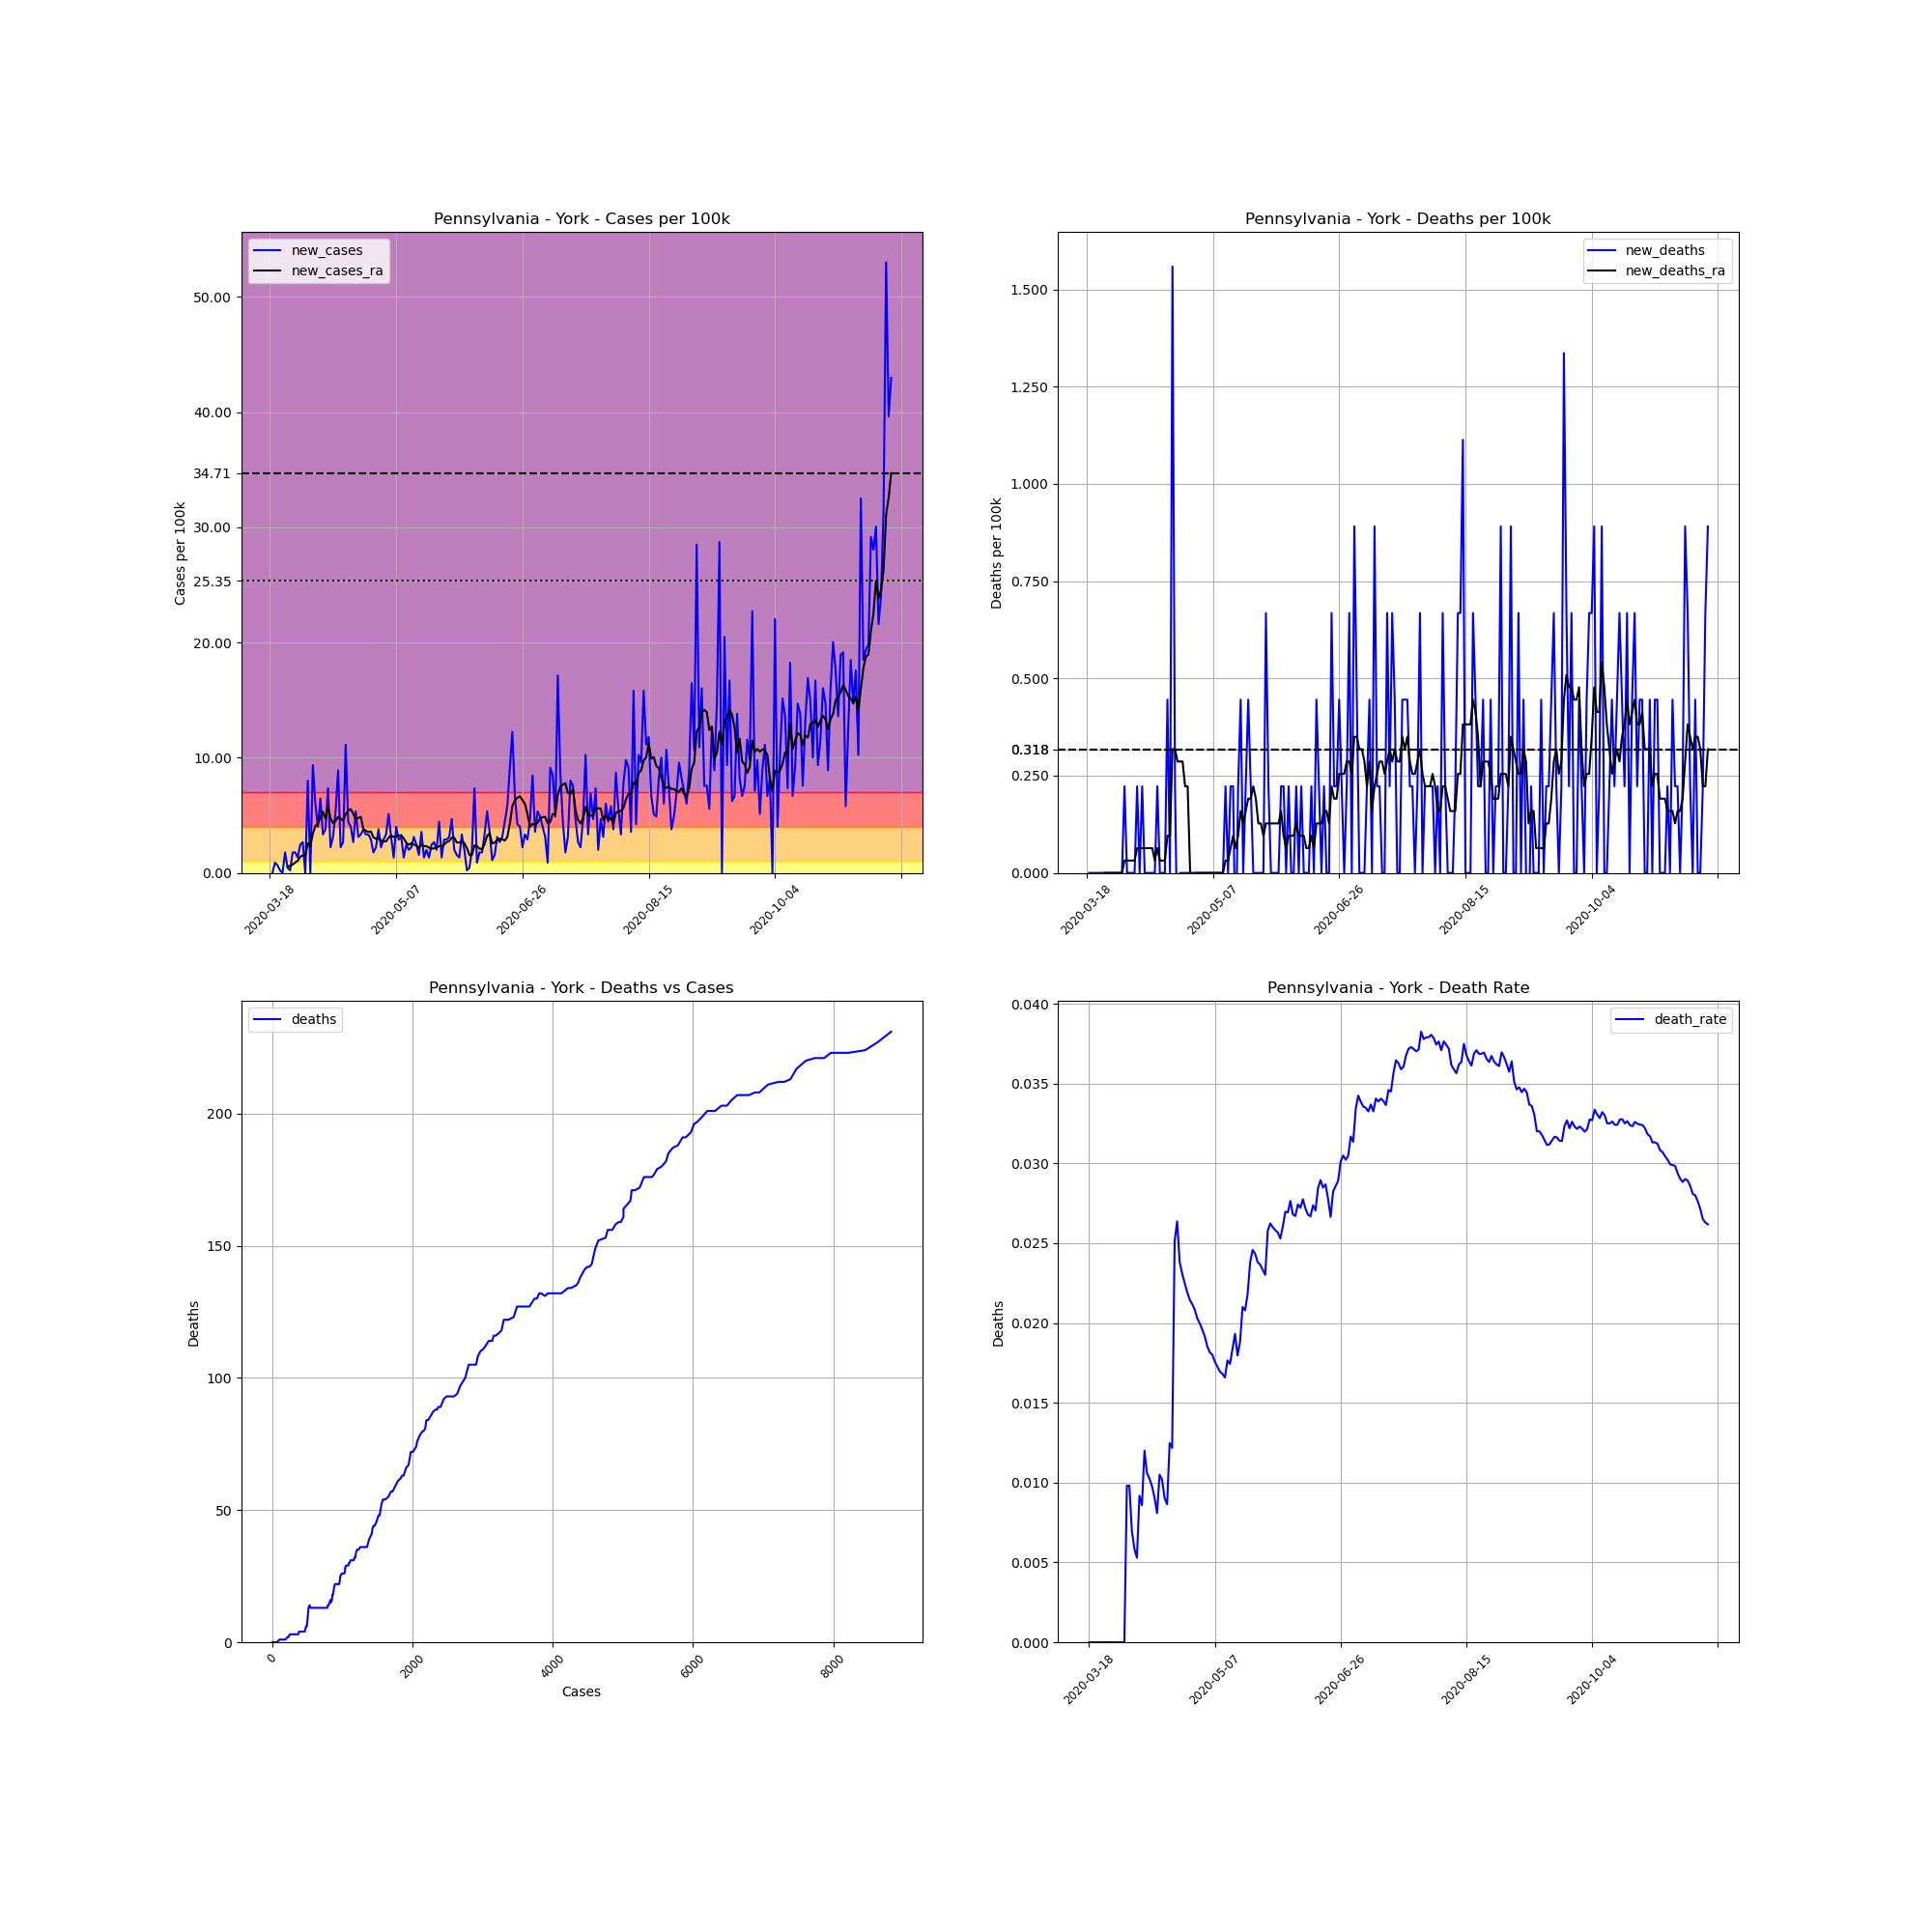

Values plotted in this chart, from the file beside it:
, date, county, state, fips, cases, deaths, COUNTY, STNAME, CTYNAME, POPESTIMATE2019, cases_per_100k, deaths_per_100k, death_rate, new_cases, new_deaths, new_cases_ra, new_deaths_ra
153874, 2020-03-18, York, Pennsylvania, 42133, 2, 0, 133, Pennsylvania, York, 449058, 0.4454, 0.0, 0.0, , , , 
153875, 2020-03-19, York, Pennsylvania, 42133, 2, 0, 133, Pennsylvania, York, 449058, 0.4454, 0.0, 0.0, 0.0, 0.0, , 
153876, 2020-03-20, York, Pennsylvania, 42133, 6, 0, 133, Pennsylvania, York, 449058, 1.336, 0.0, 0.0, 0.8908, 0.0, , 
153877, 2020-03-21, York, Pennsylvania, 42133, 9, 0, 133, Pennsylvania, York, 449058, 2.004, 0.0, 0.0, 0.6681, 0.0, , 
153878, 2020-03-22, York, Pennsylvania, 42133, 10, 0, 133, Pennsylvania, York, 449058, 2.227, 0.0, 0.0, 0.2227, 0.0, , 
153879, 2020-03-23, York, Pennsylvania, 42133, 10, 0, 133, Pennsylvania, York, 449058, 2.227, 0.0, 0.0, 0.0, 0.0, , 
153880, 2020-03-24, York, Pennsylvania, 42133, 18, 0, 133, Pennsylvania, York, 449058, 4.008, 0.0, 0.0, 1.782, 0.0, , 
153881, 2020-03-25, York, Pennsylvania, 42133, 20, 0, 133, Pennsylvania, York, 449058, 4.454, 0.0, 0.0, 0.4454, 0.0, 0.5726, 0.0
153882, 2020-03-26, York, Pennsylvania, 42133, 21, 0, 133, Pennsylvania, York, 449058, 4.676, 0.0, 0.0, 0.2227, 0.0, 0.6044, 0.0
153883, 2020-03-27, York, Pennsylvania, 42133, 29, 0, 133, Pennsylvania, York, 449058, 6.458, 0.0, 0.0, 1.782, 0.0, 0.7317, 0.0
153884, 2020-03-28, York, Pennsylvania, 42133, 37, 0, 133, Pennsylvania, York, 449058, 8.239, 0.0, 0.0, 1.782, 0.0, 0.8908, 0.0
153885, 2020-03-29, York, Pennsylvania, 42133, 43, 0, 133, Pennsylvania, York, 449058, 9.576, 0.0, 0.0, 1.336, 0.0, 1.05, 0.0
153886, 2020-03-30, York, Pennsylvania, 42133, 54, 0, 133, Pennsylvania, York, 449058, 12.03, 0.0, 0.0, 2.45, 0.0, 1.4, 0.0
153887, 2020-03-31, York, Pennsylvania, 42133, 66, 0, 133, Pennsylvania, York, 449058, 14.7, 0.0, 0.0, 2.672, 0.0, 1.527, 0.0
153888, 2020-04-01, York, Pennsylvania, 42133, 66, 0, 133, Pennsylvania, York, 449058, 14.7, 0.0, 0.0, 0.0, 0.0, 1.463, 0.0
153889, 2020-04-02, York, Pennsylvania, 42133, 102, 1, 133, Pennsylvania, York, 449058, 22.71, 0.2227, 0.009804, 8.017, 0.2227, 2.577, 0.03181
153890, 2020-04-03, York, Pennsylvania, 42133, 102, 1, 133, Pennsylvania, York, 449058, 22.71, 0.2227, 0.009804, 0.0, 0.0, 2.322, 0.03181
153891, 2020-04-04, York, Pennsylvania, 42133, 144, 1, 133, Pennsylvania, York, 449058, 32.07, 0.2227, 0.006944, 9.353, 0.0, 3.404, 0.03181
153892, 2020-04-05, York, Pennsylvania, 42133, 171, 1, 133, Pennsylvania, York, 449058, 38.08, 0.2227, 0.005848, 6.013, 0.0, 4.072, 0.03181
153893, 2020-04-06, York, Pennsylvania, 42133, 189, 1, 133, Pennsylvania, York, 449058, 42.09, 0.2227, 0.005291, 4.008, 0.0, 4.295, 0.03181
153894, 2020-04-07, York, Pennsylvania, 42133, 218, 2, 133, Pennsylvania, York, 449058, 48.55, 0.4454, 0.009174, 6.458, 0.2227, 4.836, 0.06363
153895, 2020-04-08, York, Pennsylvania, 42133, 233, 2, 133, Pennsylvania, York, 449058, 51.89, 0.4454, 0.008584, 3.34, 0.0, 5.313, 0.06363
153896, 2020-04-09, York, Pennsylvania, 42133, 250, 3, 133, Pennsylvania, York, 449058, 55.67, 0.6681, 0.012, 3.786, 0.2227, 4.708, 0.06363
153897, 2020-04-10, York, Pennsylvania, 42133, 283, 3, 133, Pennsylvania, York, 449058, 63.02, 0.6681, 0.0106, 7.349, 0.0, 5.758, 0.06363
153898, 2020-04-11, York, Pennsylvania, 42133, 293, 3, 133, Pennsylvania, York, 449058, 65.25, 0.6681, 0.01024, 2.227, 0.0, 4.74, 0.06363
153899, 2020-04-12, York, Pennsylvania, 42133, 307, 3, 133, Pennsylvania, York, 449058, 68.37, 0.6681, 0.009772, 3.118, 0.0, 4.327, 0.06363
153900, 2020-04-13, York, Pennsylvania, 42133, 331, 3, 133, Pennsylvania, York, 449058, 73.71, 0.6681, 0.009063, 5.345, 0.0, 4.517, 0.06363
153901, 2020-04-14, York, Pennsylvania, 42133, 371, 3, 133, Pennsylvania, York, 449058, 82.62, 0.6681, 0.008086, 8.908, 0.0, 4.867, 0.03181
153902, 2020-04-15, York, Pennsylvania, 42133, 381, 4, 133, Pennsylvania, York, 449058, 84.84, 0.8908, 0.0105, 2.227, 0.2227, 4.708, 0.06363
153903, 2020-04-16, York, Pennsylvania, 42133, 393, 4, 133, Pennsylvania, York, 449058, 87.52, 0.8908, 0.01018, 2.672, 0.0, 4.549, 0.03181
153904, 2020-04-17, York, Pennsylvania, 42133, 443, 4, 133, Pennsylvania, York, 449058, 98.65, 0.8908, 0.009029, 11.13, 0.0, 5.09, 0.03181
153905, 2020-04-18, York, Pennsylvania, 42133, 463, 4, 133, Pennsylvania, York, 449058, 103.1, 0.8908, 0.008639, 4.454, 0.0, 5.408, 0.03181
153906, 2020-04-19, York, Pennsylvania, 42133, 481, 6, 133, Pennsylvania, York, 449058, 107.1, 1.336, 0.01247, 4.008, 0.4454, 5.535, 0.09544
153907, 2020-04-20, York, Pennsylvania, 42133, 493, 6, 133, Pennsylvania, York, 449058, 109.8, 1.336, 0.01217, 2.672, 0.0, 5.154, 0.09544
153908, 2020-04-21, York, Pennsylvania, 42133, 517, 13, 133, Pennsylvania, York, 449058, 115.1, 2.895, 0.02515, 5.345, 1.559, 4.645, 0.3181
153909, 2020-04-22, York, Pennsylvania, 42133, 531, 14, 133, Pennsylvania, York, 449058, 118.2, 3.118, 0.02637, 3.118, 0.2227, 4.772, 0.3181
153910, 2020-04-23, York, Pennsylvania, 42133, 546, 13, 133, Pennsylvania, York, 449058, 121.6, 2.895, 0.02381, 3.34, -0.2227, 4.867, 0.2863
153911, 2020-04-24, York, Pennsylvania, 42133, 563, 13, 133, Pennsylvania, York, 449058, 125.4, 2.895, 0.02309, 3.786, 0.0, 3.818, 0.2863
153912, 2020-04-25, York, Pennsylvania, 42133, 578, 13, 133, Pennsylvania, York, 449058, 128.7, 2.895, 0.02249, 3.34, 0.0, 3.658, 0.2863
153913, 2020-04-26, York, Pennsylvania, 42133, 593, 13, 133, Pennsylvania, York, 449058, 132.1, 2.895, 0.02192, 3.34, 0.0, 3.563, 0.2227
153914, 2020-04-27, York, Pennsylvania, 42133, 606, 13, 133, Pennsylvania, York, 449058, 134.9, 2.895, 0.02145, 2.895, 0.0, 3.595, 0.2227
153915, 2020-04-28, York, Pennsylvania, 42133, 614, 13, 133, Pennsylvania, York, 449058, 136.7, 2.895, 0.02117, 1.782, 0.0, 3.086, 0.0
153916, 2020-04-29, York, Pennsylvania, 42133, 624, 13, 133, Pennsylvania, York, 449058, 139, 2.895, 0.02083, 2.227, 0.0, 2.959, -0.03181
153917, 2020-04-30, York, Pennsylvania, 42133, 641, 13, 133, Pennsylvania, York, 449058, 142.7, 2.895, 0.02028, 3.786, 0.0, 3.022, 0.0
153918, 2020-05-01, York, Pennsylvania, 42133, 651, 13, 133, Pennsylvania, York, 449058, 145, 2.895, 0.01997, 2.227, 0.0, 2.8, 0.0
153919, 2020-05-02, York, Pennsylvania, 42133, 664, 13, 133, Pennsylvania, York, 449058, 147.9, 2.895, 0.01958, 2.895, 0.0, 2.736, 0.0
153920, 2020-05-03, York, Pennsylvania, 42133, 679, 13, 133, Pennsylvania, York, 449058, 151.2, 2.895, 0.01915, 3.34, 0.0, 2.736, 0.0
153921, 2020-05-04, York, Pennsylvania, 42133, 702, 13, 133, Pennsylvania, York, 449058, 156.3, 2.895, 0.01852, 5.122, 0.0, 3.054, 0.0
153922, 2020-05-05, York, Pennsylvania, 42133, 716, 13, 133, Pennsylvania, York, 449058, 159.4, 2.895, 0.01816, 3.118, 0.0, 3.245, 0.0
153923, 2020-05-06, York, Pennsylvania, 42133, 722, 13, 133, Pennsylvania, York, 449058, 160.8, 2.895, 0.01801, 1.336, 0.0, 3.118, 0.0
153924, 2020-05-07, York, Pennsylvania, 42133, 740, 13, 133, Pennsylvania, York, 449058, 164.8, 2.895, 0.01757, 4.008, 0.0, 3.149, 0.0
153925, 2020-05-08, York, Pennsylvania, 42133, 753, 13, 133, Pennsylvania, York, 449058, 167.7, 2.895, 0.01726, 2.895, 0.0, 3.245, 0.0
153926, 2020-05-09, York, Pennsylvania, 42133, 767, 13, 133, Pennsylvania, York, 449058, 170.8, 2.895, 0.01695, 3.118, 0.0, 3.277, 0.0
153927, 2020-05-10, York, Pennsylvania, 42133, 773, 13, 133, Pennsylvania, York, 449058, 172.1, 2.895, 0.01682, 1.336, 0.0, 2.99, 0.0
153928, 2020-05-11, York, Pennsylvania, 42133, 784, 13, 133, Pennsylvania, York, 449058, 174.6, 2.895, 0.01658, 2.45, 0.0, 2.609, 0.0
153929, 2020-05-12, York, Pennsylvania, 42133, 793, 14, 133, Pennsylvania, York, 449058, 176.6, 3.118, 0.01765, 2.004, 0.2227, 2.45, 0.03181
153930, 2020-05-13, York, Pennsylvania, 42133, 803, 14, 133, Pennsylvania, York, 449058, 178.8, 3.118, 0.01743, 2.227, 0.0, 2.577, 0.03181
153931, 2020-05-14, York, Pennsylvania, 42133, 817, 15, 133, Pennsylvania, York, 449058, 181.9, 3.34, 0.01836, 3.118, 0.2227, 2.45, 0.06363
153932, 2020-05-15, York, Pennsylvania, 42133, 828, 16, 133, Pennsylvania, York, 449058, 184.4, 3.563, 0.01932, 2.45, 0.2227, 2.386, 0.09544
153933, 2020-05-16, York, Pennsylvania, 42133, 835, 15, 133, Pennsylvania, York, 449058, 185.9, 3.34, 0.01796, 1.559, -0.2227, 2.163, 0.06363
... 187 more rows
